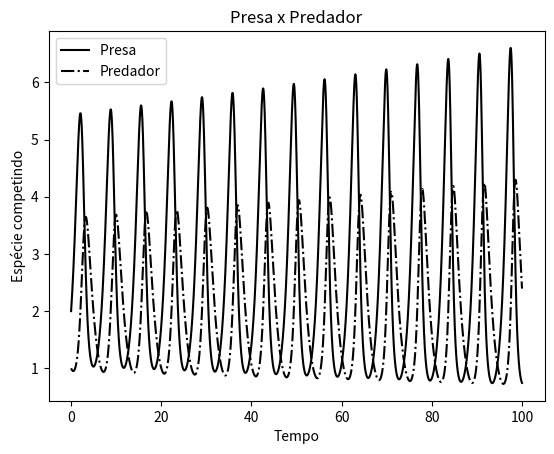

This chart was generated by the following Python code:
import matplotlib.pyplot as plt
import math
import numpy

def dv_x(x_i, y_i):
    return 1.2*x_i - 0.6*x_i*y_i

def dv_y(x_i, y_i):
    return -0.8*y_i + 0.3*x_i*y_i

 
a = 0
b = 100
x0 = 2
y0 = 1
m  = 12

erro_x  = []
erro_y  = []
q_x     = []
q_y     = []
h       = []
dominio_t = []
#p_x     = []
#p_y     = []
p_norma = []
k       = 0
l       = 0


matriz_xn = []
matriz_yn = []
matriz_t  = []

x_i = x0
y_i = y0

x_aprox = []
y_aprox = []

for j in range(0 , m+1):
    N = int(math.pow(2, j+2))
    h.append( (b - a) / N)
    x_i=x0
    y_i = y0

    x_aprox.append(x0)
    y_aprox.append(y0)

    #print( "h N M", h, N, j)
    for i in range (0, N):
        t = a + i * h[j]
        dominio_t.append(t)
        w_x = x_i + h[j] * dv_x(x_i,y_i)
        x_aprox.append(w_x)

        w_y = y_i + h[j] * dv_y(x_i,y_i)
        y_i = w_y
        x_i = w_x
        y_aprox.append(w_y)

        if i == N-1:
            p_x = (numpy.log2(abs((x_aprox[i-3] - x_aprox[i-2]) / (x_aprox[i-2] - x_aprox[i-1] ))))
            p_y = (numpy.log2(abs((y_aprox[i-3] - y_aprox[i-2]) / (y_aprox[i-2] - y_aprox[i-1] ))))
            #print(N, p_x, p_y)
            #p_norma.append(numpy.log2( math.sqrt( math.pow(p_x,2) + math.pow(p_y, 2)) ))
            #print (N, p_norma[j])
    dominio_t.append(b)        
    matriz_xn.append(x_aprox)
    matriz_yn.append(y_aprox)
    matriz_t.append(dominio_t)

    x_aprox = []
    y_aprox = []
    dominio_t = []


l = j = 0

#plt.plot (matriz_t[12],matriz_xn[12], color = "#000000", linestyle = "-", label = "Curva x numérica " + f"{12}")
plt.plot (matriz_t[12],matriz_xn[12], color = "#000000", linestyle = "-", label = "Presa ")
# plt.plot (matriz_t[5],matriz_xn[5], color = "#000000", linestyle = "-", label = "Presa ")


#plt.plot (matriz_t[12],matriz_yn[12], color = "#000000", linestyle = ":", label = "Curva y numérica " + f"{12}")
plt.plot (matriz_t[12],matriz_yn[12], color = "#000000", linestyle = "-.", label = "Predador")
# plt.plot (matriz_t[5],matriz_yn[5], color = "#000000", linestyle = "-.", label = "Predador")


plt.ylabel("Espécie competindo")
plt.xlabel("Tempo")
plt.title("Presa x Predador")
plt.legend()
plt.show()
